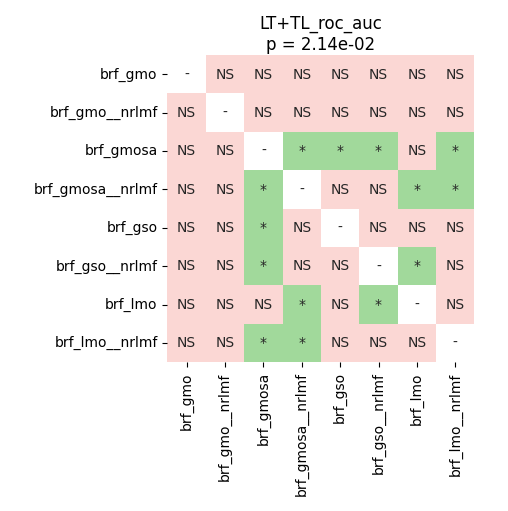

The data file committed next to this chart (first rows):
	brf_gmo	brf_gmo__nrlmf	brf_gmosa	brf_gmosa__nrlmf	brf_gso	brf_gso__nrlmf	brf_lmo	brf_lmo__nrlmf
brf_gmo	1.0	0.296	0.2518	0.2092	0.2728	0.0511	0.3791	0.9799
brf_gmo__nrlmf	0.296	1.0	0.2178	0.3791	0.6682	0.1526	0.3926	0.6933
brf_gmosa	0.2518	0.2178	1.0	0.01068	0.01225	0.02934	0.6808	0.02888
brf_gmosa__nrlmf	0.2092	0.3791	0.01068	1.0	0.1793	0.578	0.01068	0.01495
brf_gso	0.2728	0.6682	0.01225	0.1793	1.0	0.2728	0.09834	0.2841
brf_gso__nrlmf	0.0511	0.1526	0.02934	0.578	0.2728	1.0	0.03674	0.0511
brf_lmo	0.3791	0.3926	0.6808	0.01068	0.09834	0.03674	1.0	0.0511
brf_lmo__nrlmf	0.9799	0.6933	0.02888	0.01495	0.2841	0.0511	0.0511	1.0
